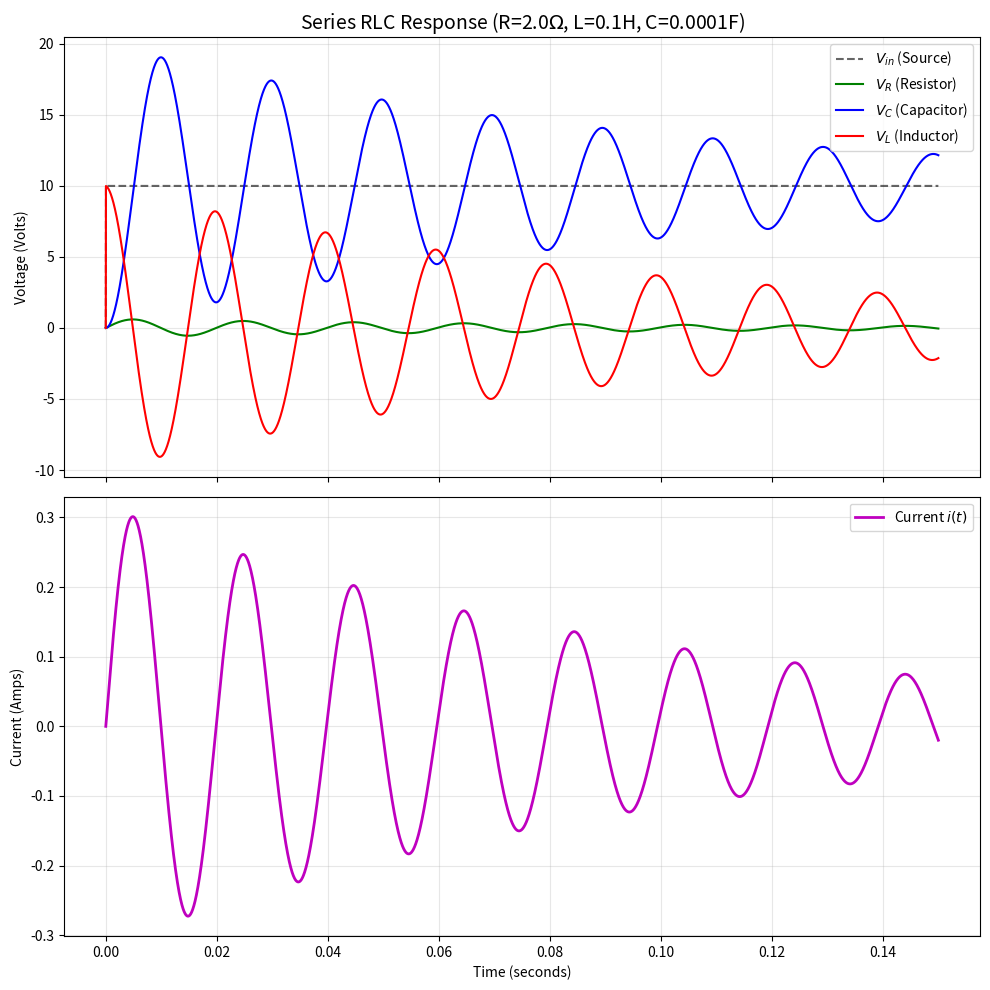

Python code for this plot:
import numpy as np
import matplotlib.pyplot as plt
from scipy.integrate import solve_ivp
from typing import Callable, Tuple, List

# ==========================================
# 1. THE PHYSICS ENGINE (Differential Eq)
# ==========================================
def rlc_ode(t: float, state: List[float], R: float, L: float, C: float, Vin_func: Callable[[float], float]):
    """
    This function defines the 'rules' of the circuit for the solver.
    It returns how charge and current change at every instant.
    
    Args:
        t: Current time (seconds)
        state: A list [charge (q), current (i)]
        R, L, C: Circuit component values
        Vin_func: A function that returns Input Voltage at time t
        
    Returns:
        [dq/dt, di/dt]: The rates of change for charge and current.
    """
    # Unpack the current state
    q = state[0]  # Charge on capacitor (Coulombs)
    i = state[1]  # Current in loop (Amps)

    # PHYSICS EXPLANATION:
    # 1. The rate of change of Charge (q) is exactly Current (i).
    dq_dt = i
    
    # 2. To find the rate of change of Current (di/dt), we rearrange KVL:
    #    Vin = V_R + V_L + V_C
    #    Vin = (R * i) + (L * di/dt) + (q / C)
    #    
    #    Solving for di/dt:
    #    L * di/dt = Vin - R*i - q/C
    #    di/dt = (Vin - R*i - q/C) / L
    
    current_voltage = Vin_func(t)
    di_dt = (current_voltage - (R * i) - (q / C)) / L
    
    return [dq_dt, di_dt]

# ==========================================
# 2. THE SOLVER
# ==========================================
def solve_circuit(R, L, C, Vin_func, t_duration=0.1):
    """
    Sets up the time steps and runs the numerical solver (Runge-Kutta).
    """
    # Simulation settings
    t_span = (0.0, t_duration)           # Start to End time
    t_eval = np.linspace(0, t_duration, 5000) # Points to record (high res for smooth plots)
    initial_state = [0.0, 0.0]           # Start with 0 Charge and 0 Current

    # Call Scipy's solver
    # This automatically steps through time, calling 'rlc_ode' at every step
    solution = solve_ivp(
        rlc_ode, 
        t_span, 
        initial_state, 
        t_eval=t_eval, 
        args=(R, L, C, Vin_func),
        method='RK45', # Standard reliable solver method
        rtol=1e-9      # High precision
    )
    return solution

# ==========================================
# 3. HELPER: INPUT SIGNALS
# ==========================================
def get_step_input(amplitude=5.0):
    """Returns a function that instantly turns on voltage to 'amplitude'."""
    return lambda t: amplitude if t > 0 else 0.0

# ==========================================
# 4. THE VISUALIZER
# ==========================================
def plot_results(sol, R, L, C, Vin_func):
    """
    Calculates voltages from the solver results and plots them cleanly.
    """
    time = sol.t
    q = sol.y[0] # Charge over time
    i = sol.y[1] # Current over time

    # Calculate Voltages across components
    # V_R = Ohm's Law
    v_resistor = R * i 
    
    # V_C = Q / C
    v_capacitor = q / C 
    
    # V_L: We calculate this Algebraically using KVL to avoid noisy derivatives.
    # V_L = Source - V_R - V_C
    # We use a list comprehension to calculate this for every time point
    v_source_arr = np.array([Vin_func(t) for t in time])
    v_inductor = v_source_arr - v_resistor - v_capacitor

    # --- PLOTTING ---
    fig, (ax1, ax2) = plt.subplots(2, 1, figsize=(10, 10), sharex=True)
    
    # Plot 1: Voltages
    ax1.set_title(rf"Series RLC Response (R={R}$\Omega$, L={L}H, C={C}F)", fontsize=14)
    ax1.plot(time, v_source_arr, 'k--', label='$V_{in}$ (Source)', alpha=0.6)
    ax1.plot(time, v_resistor, 'g-', label='$V_R$ (Resistor)', linewidth=1.5)
    ax1.plot(time, v_capacitor, 'b-', label='$V_C$ (Capacitor)', linewidth=1.5)
    ax1.plot(time, v_inductor, 'r-', label='$V_L$ (Inductor)', linewidth=1.5)
    ax1.set_ylabel("Voltage (Volts)")
    ax1.legend(loc='upper right')
    ax1.grid(True, which='both', alpha=0.3)

    # Plot 2: Current
    ax2.plot(time, i, 'm-', label='Current $i(t)$', linewidth=2)
    ax2.set_ylabel("Current (Amps)")
    ax2.set_xlabel("Time (seconds)")
    ax2.legend(loc='upper right')
    ax2.grid(True, which='both', alpha=0.3)

    plt.tight_layout()
    plt.show()

# ==========================================
# 5. MAIN EXECUTION
# ==========================================
if __name__ == "__main__":
    # --- CIRCUIT VALUES ---
    # Try changing these to see different behaviors!
    
    # UNDERDAMPED CASE (Bouncy, oscillates)
    R_val = 2.0      # Low resistance = lots of oscillation
    L_val = 0.1      # Inductance
    C_val = 100e-6   # 100 microFarads
    
    # Setup Input: 10 Volt Step (switch turns on at t=0)
    voltage_source = get_step_input(amplitude=10.0)

    # Solve
    print("Solving RLC Circuit...")
    sol = solve_circuit(R_val, L_val, C_val, voltage_source, t_duration=0.15)
    
    # Plot
    print("Plotting results...")
    plot_results(sol, R_val, L_val, C_val, voltage_source)